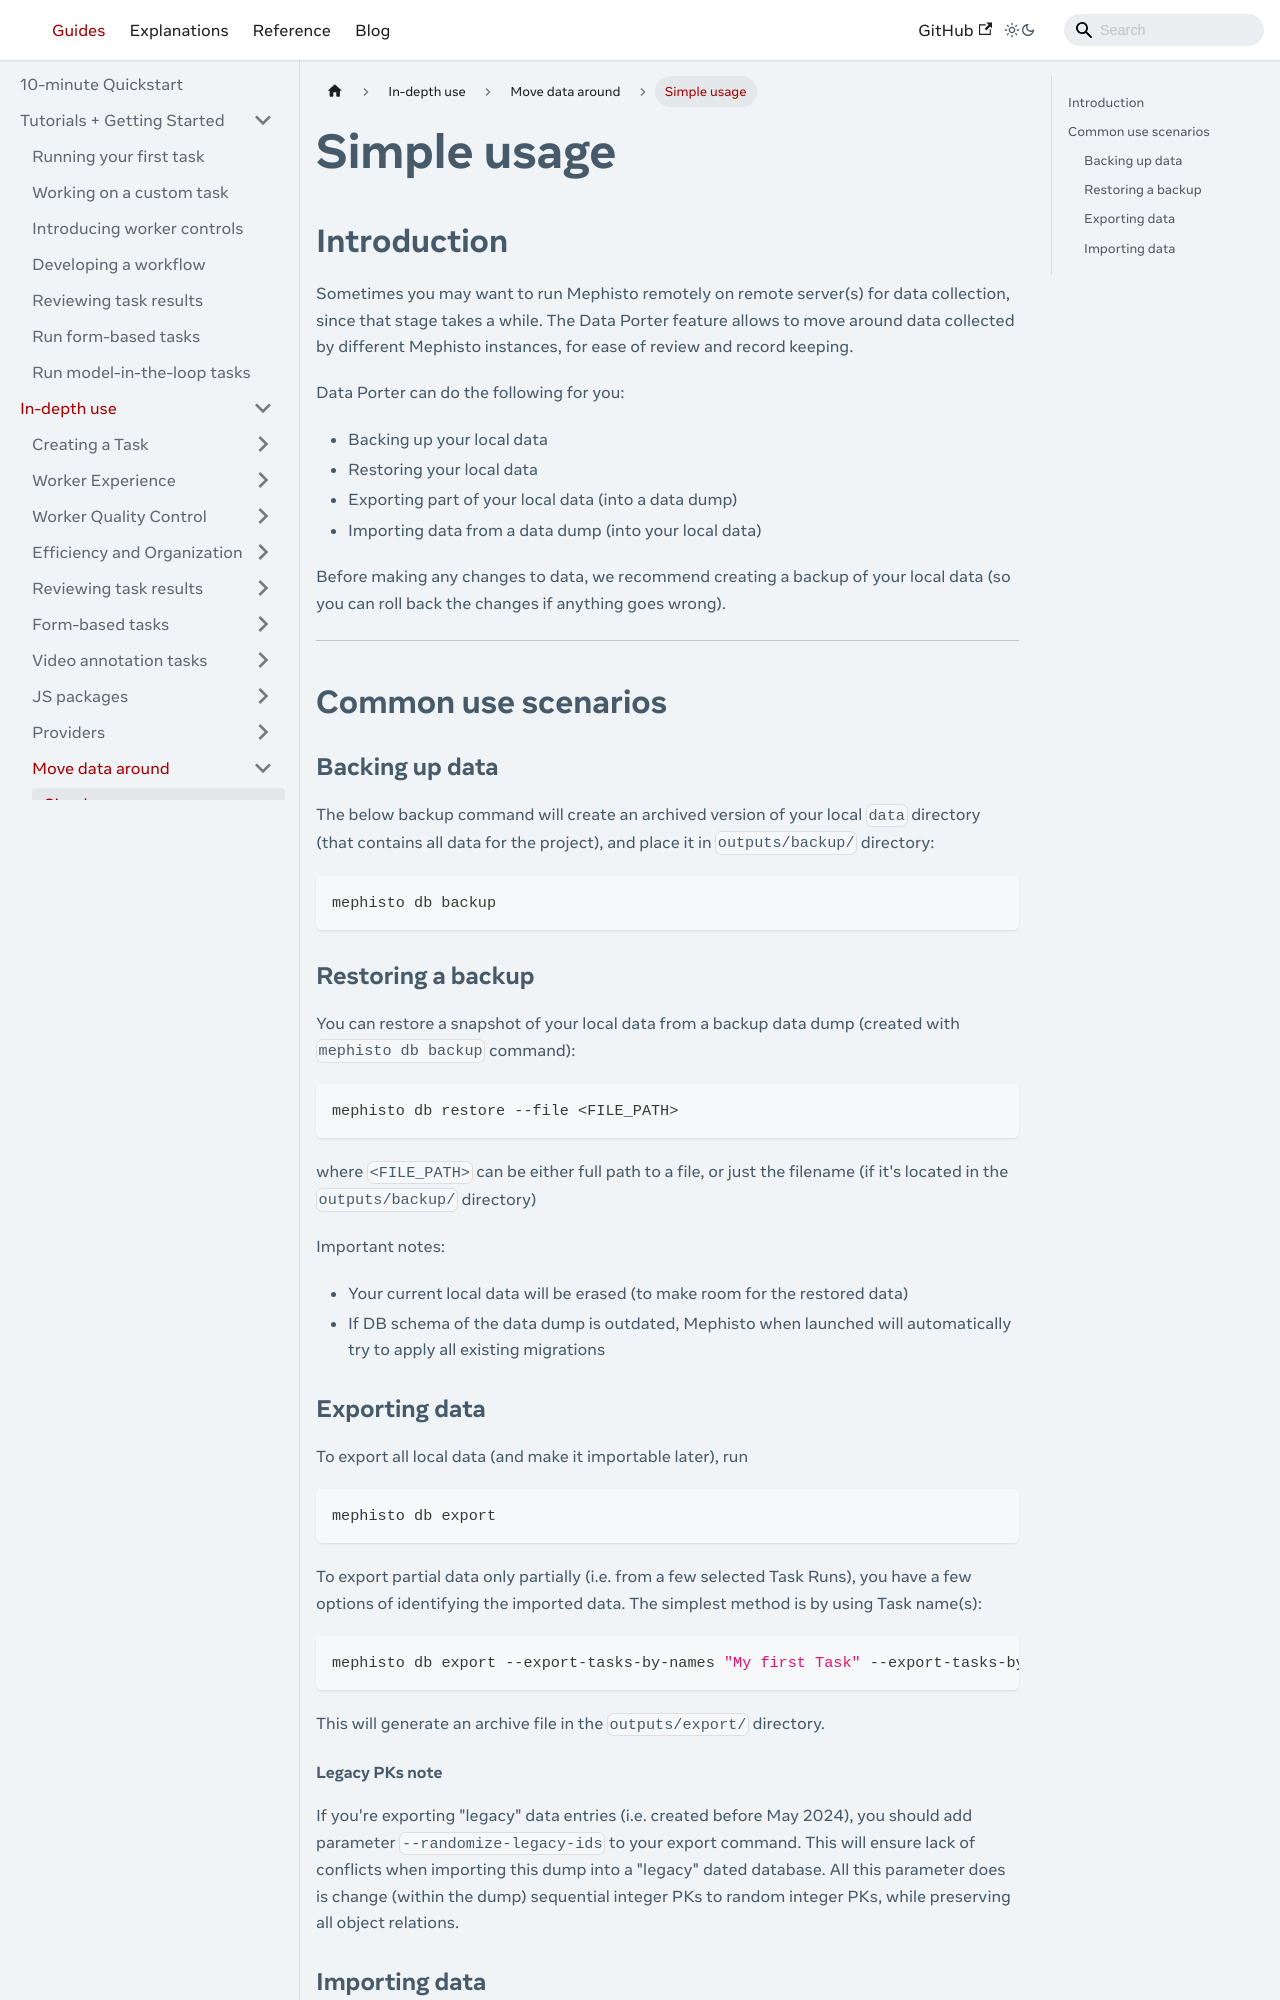

repository: facebookresearch/Mephisto · page: docs/guides/how_to_use/data_porter/simple_usage/index.html · generator: docusaurus

---

# Copyright (c) Meta Platforms and its affiliates.
# This source code is licensed under the MIT license found in the
# LICENSE file in the root directory of this source tree.

sidebar_position: 1
---

# Simple usage


## Introduction

Sometimes you may want to run Mephisto remotely on remote server(s) for data collection, since that stage takes a while.
The Data Porter feature allows to move around data collected by different Mephisto instances, for ease of review and record keeping.

Data Porter can do the following for you:

- Backing up your local data
- Restoring your local data
- Exporting part of your local data (into a data dump)
- Importing data from a data dump (into your local data)

Before making any changes to data, we recommend creating a backup of your local data
(so you can roll back the changes if anything goes wrong).

---

## Common use scenarios

### Backing up data

The below backup command will create an archived version of your local `data` directory
(that contains all data for the project), and place it in `outputs/backup/` directory:

```shell
mephisto db backup
```

### Restoring a backup

You can restore a snapshot of your local data from a backup data dump (created with `mephisto db backup` command):

```shell
mephisto db restore --file <FILE_PATH>
```

where `<FILE_PATH>` can be either full path to a file, or just the filename (if it's located in the `outputs/backup/` directory)

Important notes:

- Your current local data will be erased (to make room for the restored data)
- If DB schema of the data dump is outdated, Mephisto when launched will automatically try to apply all existing migrations


### Exporting data

To export all local data (and make it importable later), run

```shell
mephisto db export
```

To export partial data only partially (i.e. from a few selected Task Runs), you have a few options of identifying the imported data. The simplest method is by using Task name(s):

```shell
mephisto db export --export-tasks-by-names "My first Task" --export-tasks-by-names "My second Task"
```

This will generate an archive file in the `outputs/export/` directory.
